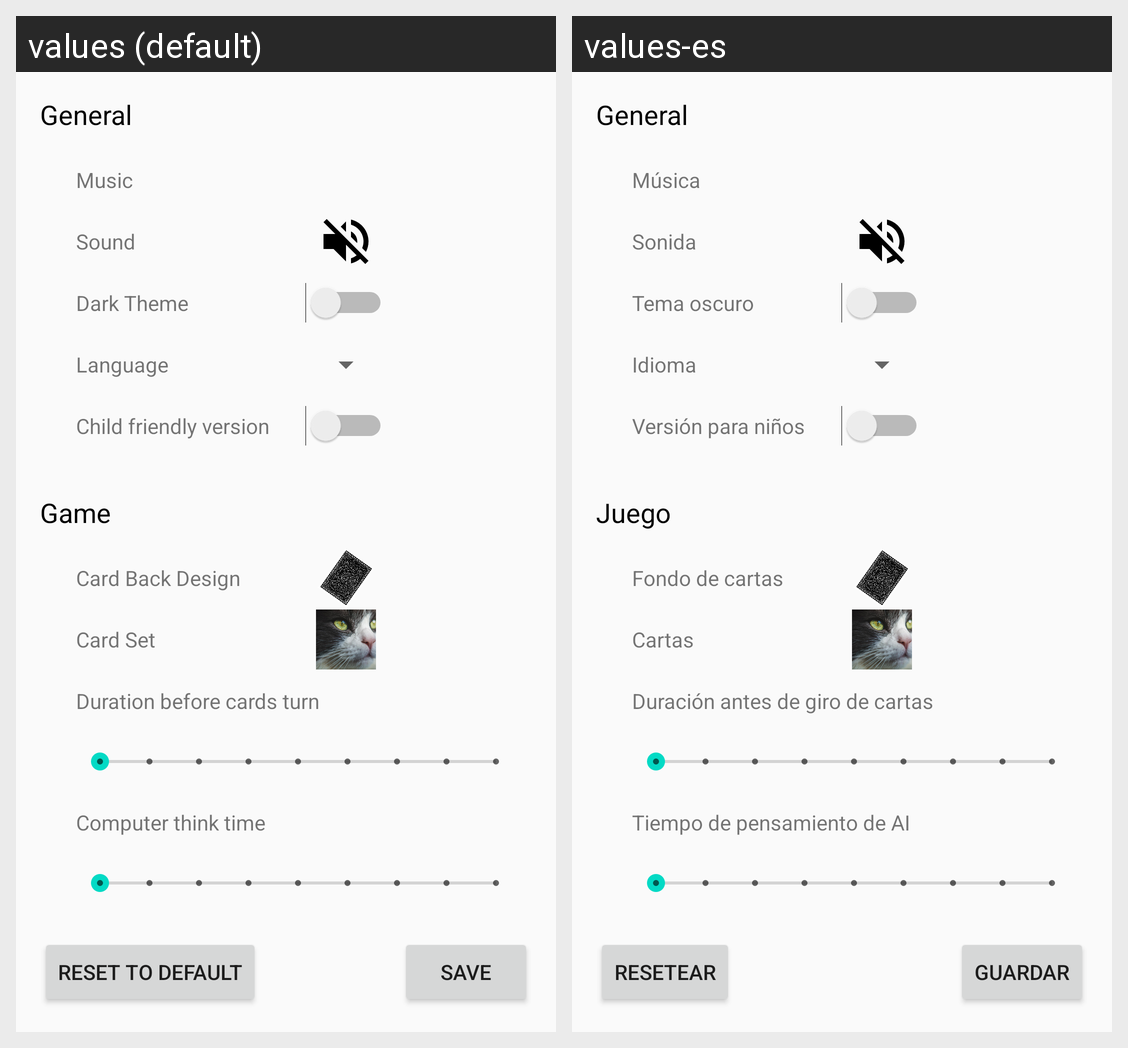

The Android screen above is rendered under two locales of the same app. Produce the string resources it draws, with the default and per-locale values.
Android screen res/layout/activity_settings.xml rendered under 2 locales, left to right: values (default), values-es. Device: Nexus 5 (rendered at 1080×1920; each locale shown at half size, 540×960, under a caption strip naming it); theme LightAppTheme.
Strings drawn on this screen, with the default value and each locale's value (text and hints the layout hard-codes, and strings that could not be matched under every locale, appear in the picture but are not listed):

settings_general
  values: General
  values-es: General

settings_music
  values: Music
  values-es: Música

settings_sound
  values: Sound
  values-es: Sonida

settings_language
  values: Language
  values-es: Idioma

settings_game
  values: Game
  values-es: Juego

settings_card_back_design
  values: Card Back Design
  values-es: Fondo de cartas

settings_card_set
  values: Card Set
  values-es: Cartas

settings_duration_before_cards_turn
  values: Duration before cards turn
  values-es: Duración antes de giro de cartas

settings_computer_think_time
  values: Computer think time
  values-es: Tiempo de pensamiento de AI

settings_dark_theme
  values: Dark Theme
  values-es: Tema oscuro

settings_child_friendly_version
  values: Child friendly version
  values-es: Versión para niños

settings_reset_to_default
  values: Reset to default
  values-es: Resetear

settings_save
  values: Save
  values-es: Guardar
